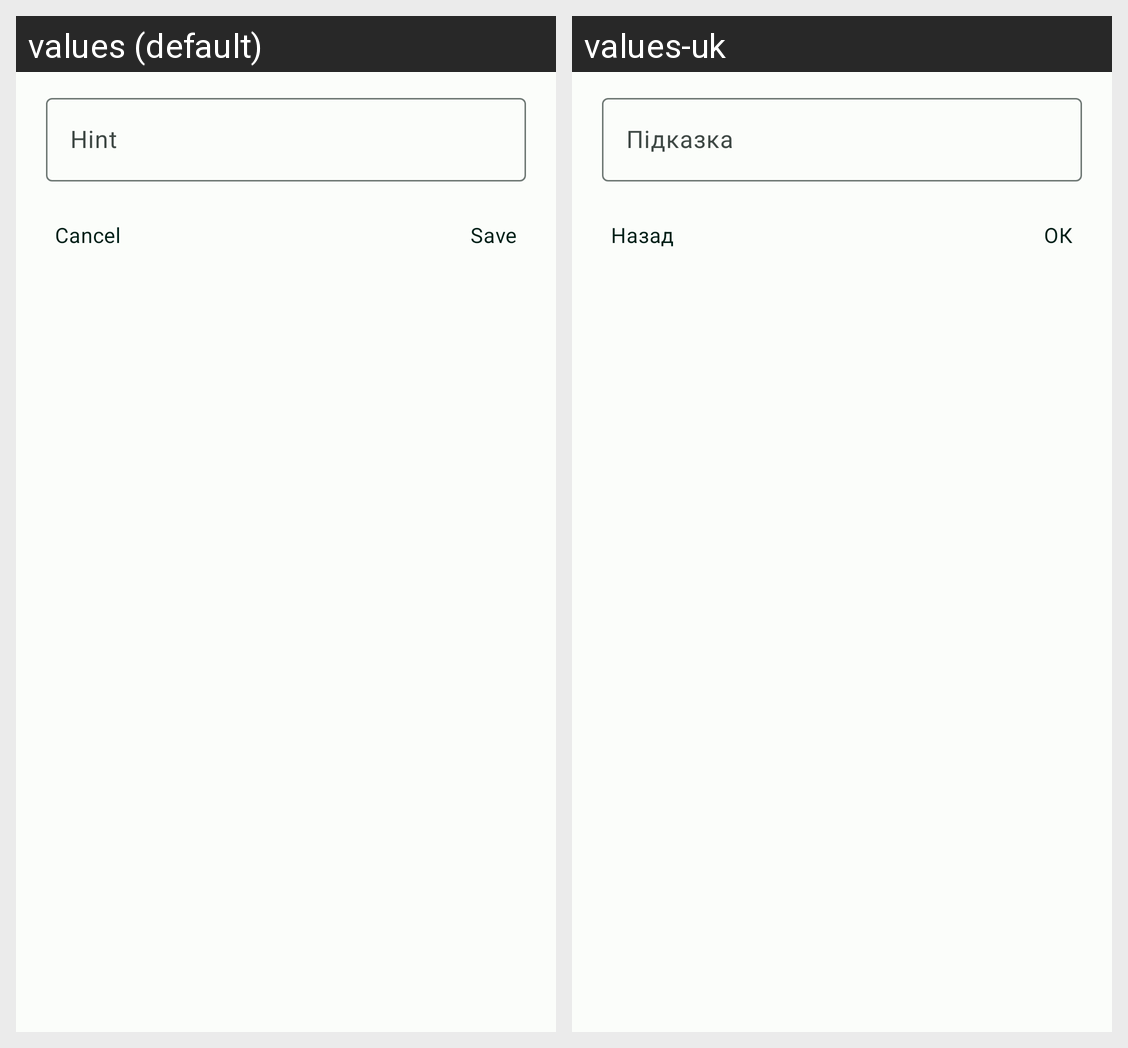

Translations of the strings shown on this Android screen, per locale in the grid:
Android screen res/layout/dialog_hint.xml rendered under 2 locales, left to right: values (default), values-uk. Device: Nexus 5 (rendered at 1080×1920; each locale shown at half size, 540×960, under a caption strip naming it); theme Theme.Dentalab.DayNight.
Strings drawn on this screen, with the default value and each locale's value (text and hints the layout hard-codes, and strings that could not be matched under every locale, appear in the picture but are not listed):

hint
  values: Hint
  values-uk: Підказка

cancel
  values: Cancel
  values-uk: Назад

save
  values: Save
  values-uk: ОК
